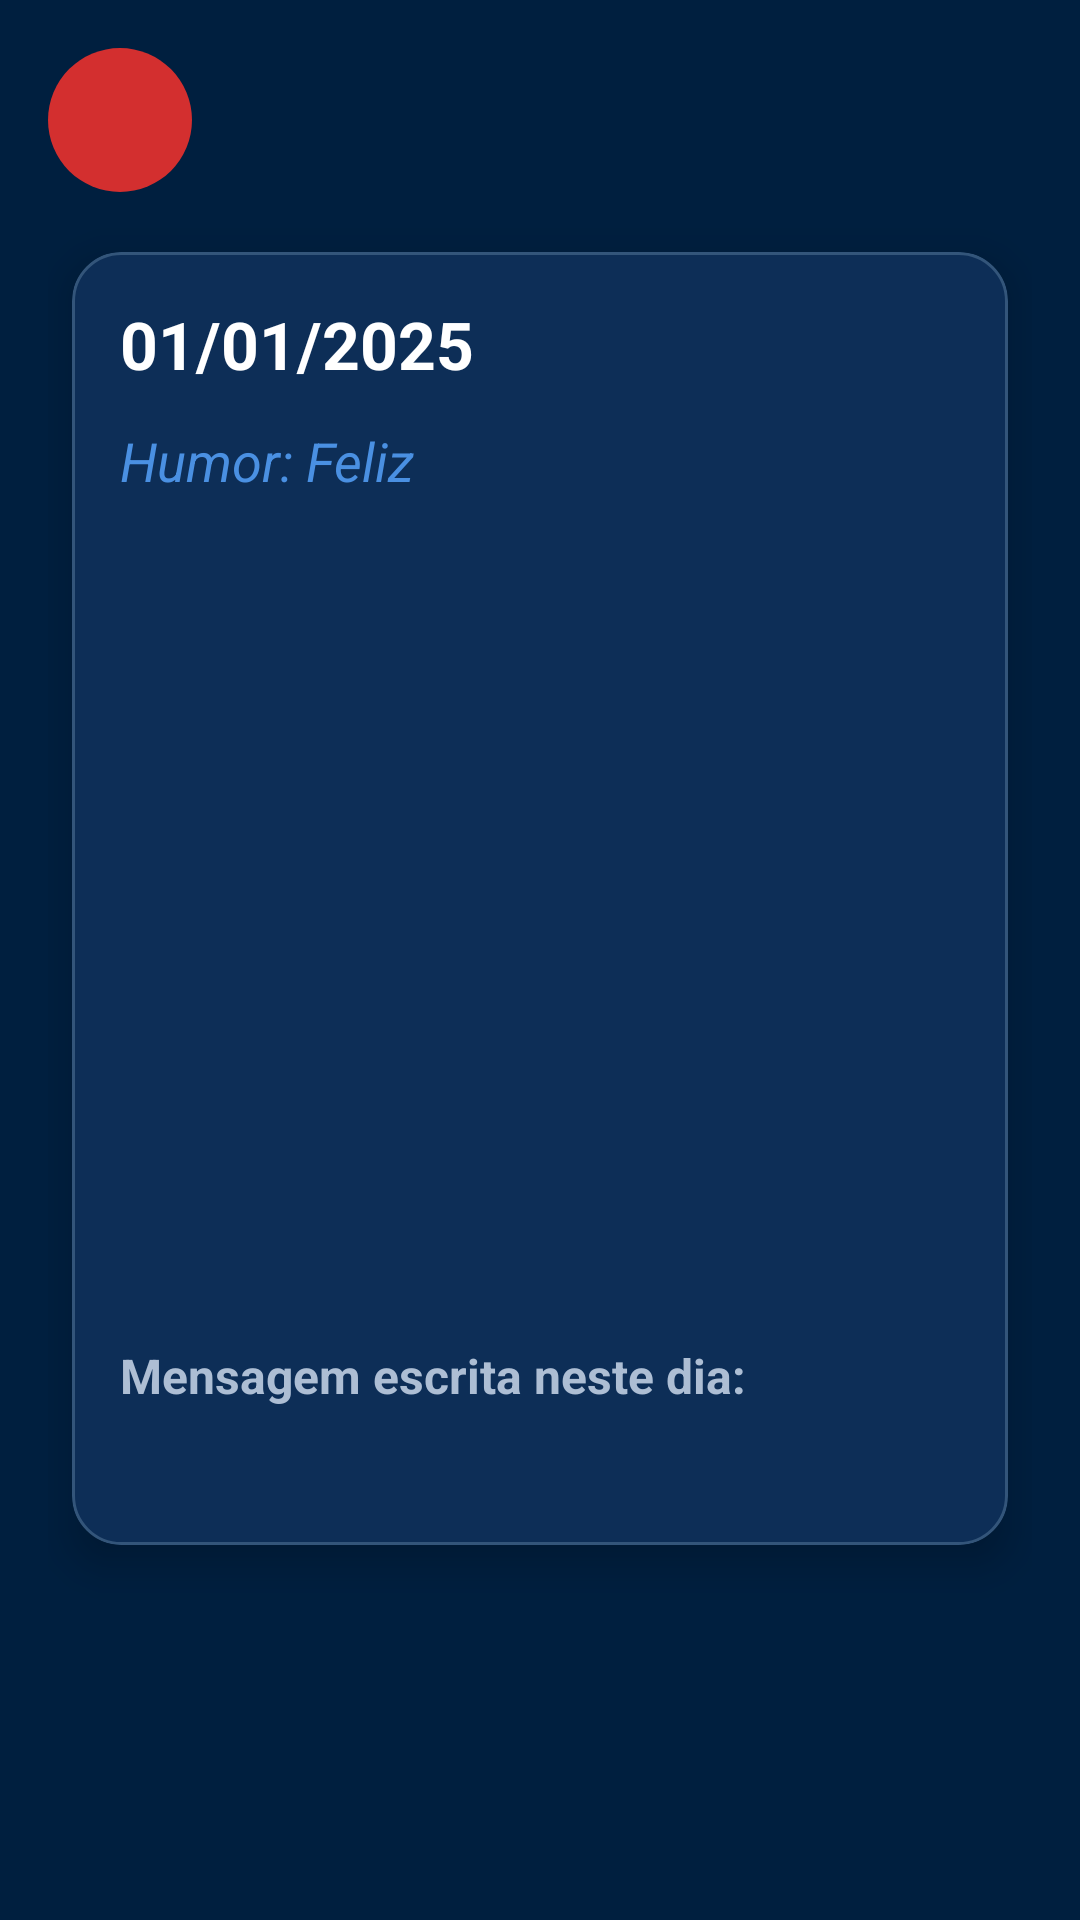

Reconstruct the res/layout file that produces this screen, plus the resources it refers to.
<!-- AndroidManifest.xml: application theme Theme.Diario_Inteligente_DMO2 -->
<!-- res/layout/activity_detalhes_entrada.xml -->
<?xml version="1.0" encoding="utf-8"?>
<androidx.constraintlayout.widget.ConstraintLayout
    xmlns:android="http://schemas.android.com/apk/res/android"
    xmlns:app="http://schemas.android.com/apk/res-auto"
    android:layout_width="match_parent"
    android:layout_height="match_parent"
    android:background="#001F3F"
    android:padding="16dp">

    <ImageButton
        android:id="@+id/btnBack"
        android:layout_width="48dp"
        android:layout_height="48dp"
        android:background="@drawable/circle_red_background"
        android:src="@drawable/ic_back_button"
        android:contentDescription="Botão voltar"
        android:padding="12dp"
        app:tint="#FFFFFF"
        android:scaleType="centerInside"
        android:clickable="true"
        android:focusable="true"
        app:layout_constraintTop_toTopOf="parent"
        app:layout_constraintStart_toStartOf="parent" />

    <ScrollView
        android:id="@+id/scrollView"
        android:layout_width="0dp"
        android:layout_height="0dp"
        android:padding="0dp"
        android:layout_marginTop="12dp"
        app:layout_constraintTop_toBottomOf="@id/btnBack"
        app:layout_constraintBottom_toBottomOf="parent"
        app:layout_constraintStart_toStartOf="parent"
        app:layout_constraintEnd_toEndOf="parent">

        <LinearLayout
            android:orientation="vertical"
            android:layout_width="match_parent"
            android:layout_height="wrap_content"
            android:padding="16dp"
            android:layout_margin="8dp"
            android:gravity="start"
            android:clipToOutline="true"
            android:outlineProvider="background"
            android:elevation="8dp"
            android:background="@drawable/rounded_corners_bg">

            <TextView
                android:id="@+id/tvData"
                android:layout_width="wrap_content"
                android:layout_height="wrap_content"
                android:text="01/01/2025"
                android:textSize="22sp"
                android:textStyle="bold"
                android:textColor="#FFFFFF"
                android:layout_marginBottom="12dp" />

            <TextView
                android:id="@+id/tvHumor"
                android:layout_width="wrap_content"
                android:layout_height="wrap_content"
                android:text="Humor: Feliz"
                android:textColor="#4A90E2"
                android:textSize="18sp"
                android:textStyle="italic"
                android:layout_marginBottom="16dp" />

            <com.google.android.material.imageview.ShapeableImageView
                android:id="@+id/ivFoto"
                android:layout_width="match_parent"
                android:layout_height="250dp"
                android:layout_marginBottom="16dp"
                android:contentDescription="Foto da anotação"
                android:scaleType="centerInside"
                app:shapeAppearanceOverlay="@style/ShapeAppearanceOverlay.App.CornerSize16" />

            <TextView
                android:id="@+id/tvMensagemLabel"
                android:layout_width="wrap_content"
                android:layout_height="wrap_content"
                android:text="Mensagem escrita neste dia:"
                android:textSize="16sp"
                android:textStyle="bold"
                android:textColor="#ADBED4"
                android:layout_marginBottom="8dp"/>

            <TextView
                android:id="@+id/tvTexto"
                android:layout_width="match_parent"
                android:layout_height="wrap_content"
                android:textColor="#E0E0E0"
                android:textSize="16sp"
                android:lineSpacingExtra="4dp" />

        </LinearLayout>
    </ScrollView>

</androidx.constraintlayout.widget.ConstraintLayout>
<!-- resources referenced by this layout -->
<resources>
  <!-- drawable circle_red_background (drawable) -->
  <?xml version="1.0" encoding="utf-8"?>
  <shape xmlns:android="http://schemas.android.com/apk/res/android" android:shape="oval">
      <solid android:color="#D32F2F" />
  </shape>
  <!-- drawable rounded_corners_bg (drawable) -->
  <?xml version="1.0" encoding="utf-8"?>
  <shape xmlns:android="http://schemas.android.com/apk/res/android"
      android:shape="rectangle">
  
      <solid android:color="#0D2E57" />
      <corners android:radius="16dp" />
      <stroke
          android:width="1dp"
          android:color="#33557A" />
  </shape>
  <style name="ShapeAppearanceOverlay.App.CornerSize16" parent="">
          <item name="cornerFamily">rounded</item>
          <item name="cornerSize">16dp</item>
      </style>
  <style name="Theme.Diario_Inteligente_DMO2" parent="Base.Theme.Diario_Inteligente_DMO2" />
  <style name="Base.Theme.Diario_Inteligente_DMO2" parent="Theme.Material3.DayNight.NoActionBar">
          
          
      </style>
</resources>
